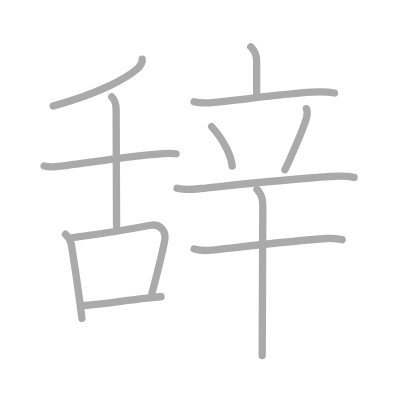
t = 0.00 s
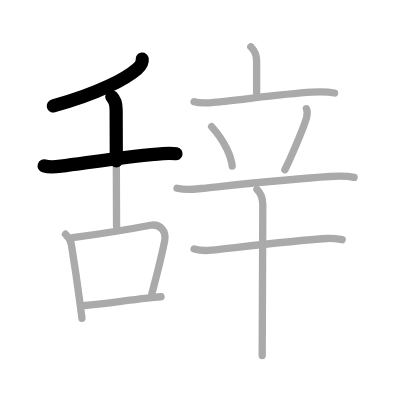
t = 2.50 s
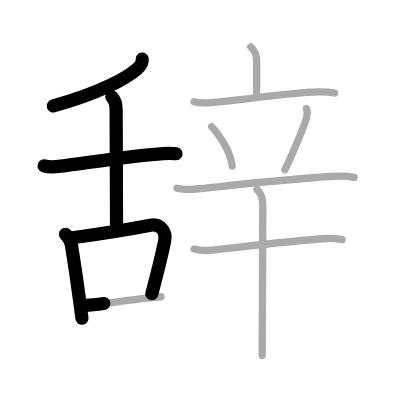
t = 5.25 s
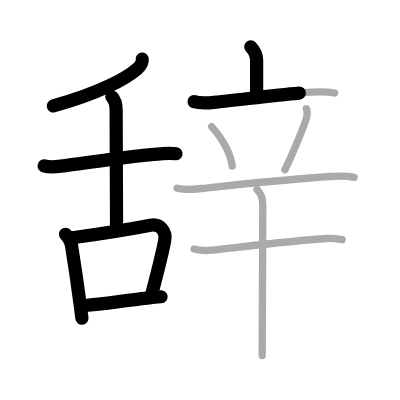
t = 7.75 s
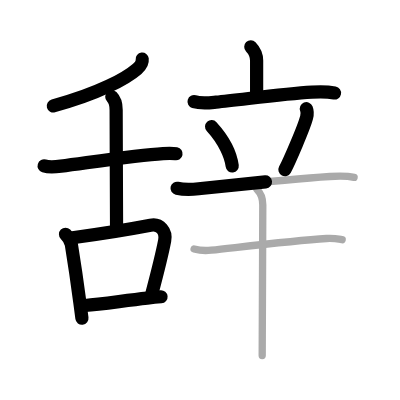
t = 10.50 s
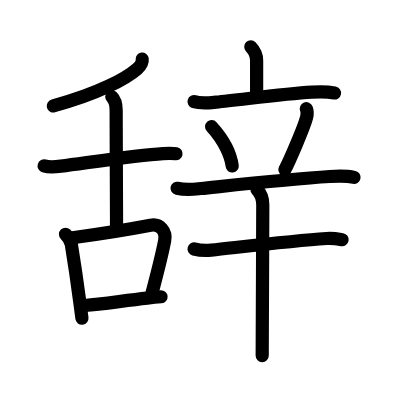
t = 13.00 s

The animated SVG that drew these frames (rendered in a browser with its animation timeline set to each time). Animation: 13 SMIL elements (animate=13); one cycle of 13.00 s.

<?xml version="1.0" standalone="no"?>
<!DOCTYPE svg PUBLIC "-//W3C//DTD SVG 1.1//EN"   "http://www.w3.org/Graphics/SVG/1.1/DTD/svg11.dtd">
<svg width="400px" height="400px"  version="1.1" xmlns="http://www.w3.org/2000/svg">
  <defs>
    <marker id="Triangle" viewBox="0 0 10 10" refX="0" refY="5" markerUnits="strokeWidth" markerWidth="3" style="stroke-opacity:0%;fill:#aaaaaa;" markerHeight="2" orient="auto">
      <path d="M 0 0 L 10 5 L 0 10 z" />
    </marker>
    
    <marker id="Arrow" viewBox="0 0 10 10" refX="5" refY="5" markerUnits="strokeWidth" markerWidth="1.8" style="stroke-opacity:0%;fill:#770000;" markerHeight="2" orient="auto">
      <path d="M 0 4 L 6 4 L 4 1 L 10 5 L 4 9 L 6 6 L 0 6 z" />
        <circle cx="5" cy="5" r="5" />
      </marker>
    
    <marker id="TriangleRed" viewBox="0 0 10 10" refX="0" refY="5" markerUnits="strokeWidth" markerWidth="3" style="stroke-opacity:0%;fill:#CC0000;" markerHeight="2" orient="auto">
      <path d="M 0 0 L 10 5 L 0 10 z" />
    </marker>
    
    <marker id="ArrowRed" viewBox="0 0 10 10" refX="5" refY="5" markerUnits="strokeWidth" markerWidth="1.8" style="stroke-opacity:0%;fill:#CC0000;" markerHeight="2" orient="auto">
      <path d="M 0 4 L 6 4 L 4 1 L 10 5 L 4 9 L 6 6 L 0 6 z" />
        <circle cx="5" cy="5" r="5" />
      </marker>
    
  </defs>
  
  <path style="fill:#ffffff; fill-opacity:100%; fill-rule:evenodd; stroke-width:0;" d="M 0 0 L 400px 0 L 400px 400px L 0 400px L 0 0" />

  <g transform="scale(3.6697247706422 3.6697247706422)">
<path style="fill:none; fill-opacity:0%; fill-rule:evenodd; stroke:#aaaaaa; stroke-opacity:100%; stroke-width: 1.5pt; stroke-linejoin:round; stroke-linecap:round;" d="M38.75 16.12c0.12 1-0.41 1.82-1.39 2.67c-2.87 2.49-10.15 6.61-22.86 10.08"></path>
<path style="fill:none; fill-opacity:0%; fill-rule:evenodd; stroke:#aaaaaa; stroke-opacity:100%; stroke-width: 1.5pt; stroke-linejoin:round; stroke-linecap:round;" d="M12.03 45.21c1.01 0.31 3.56 0.2 4.56 0.06c9.57-1.27 21.08-3.02 27.83-3.43c1.69-0.1 2.71-0.1 3.55 0.06"></path>
<path style="fill:none; fill-opacity:0%; fill-rule:evenodd; stroke:#aaaaaa; stroke-opacity:100%; stroke-width: 1.5pt; stroke-linejoin:round; stroke-linecap:round;" d="M30.46 26.37c0.83 0.83 1.19 2.13 1.19 3.58c0 8.05 0.11 25.05 0.11 31.69"></path>
<path style="fill:none; fill-opacity:0%; fill-rule:evenodd; stroke:#aaaaaa; stroke-opacity:100%; stroke-width: 1.5pt; stroke-linejoin:round; stroke-linecap:round;" d="M17.85 63.83c0.85 0.85 1.43 1.79 1.6 2.81c1.14 6.99 1.81 11.94 2.29 15.61c0.23 1.76 0.42 3.24 0.59 4.5"></path>
<path style="fill:none; fill-opacity:0%; fill-rule:evenodd; stroke:#aaaaaa; stroke-opacity:100%; stroke-width: 1.5pt; stroke-linejoin:round; stroke-linecap:round;" d="M19.77 64.78c7.83-1.06 16.02-2.4 21.25-3.4c2.61-0.5 4.36 1.63 3.85 4.25c-0.81 4.17-2.02 8.85-3.49 14.4"></path>
<path style="fill:none; fill-opacity:0%; fill-rule:evenodd; stroke:#aaaaaa; stroke-opacity:100%; stroke-width: 1.5pt; stroke-linejoin:round; stroke-linecap:round;" d="M23.14 83.25c4.77-0.39 10.61-1.3 16.97-2c1.24-0.14 2.49-0.27 3.77-0.38"></path>
<path style="fill:none; fill-opacity:0%; fill-rule:evenodd; stroke:#aaaaaa; stroke-opacity:100%; stroke-width: 1.5pt; stroke-linejoin:round; stroke-linecap:round;" d="M68.34 12.75c0.73 0.75 1.59 2 1.59 3.75s0 4 0 8.75"></path>
<path style="fill:none; fill-opacity:0%; fill-rule:evenodd; stroke:#aaaaaa; stroke-opacity:100%; stroke-width: 1.5pt; stroke-linejoin:round; stroke-linecap:round;" d="M52.88 27.7c1.92 0.59 4.03 0.32 6 0.14c6.52-0.6 18.02-2.26 26.12-2.72c2.08-0.12 4.11-0.16 6.17 0.22"></path>
<path style="fill:none; fill-opacity:0%; fill-rule:evenodd; stroke:#aaaaaa; stroke-opacity:100%; stroke-width: 1.5pt; stroke-linejoin:round; stroke-linecap:round;" d="M57.66 34.5c3.64 4.01 5.29 8.11 5.62 10.75"></path>
<path style="fill:none; fill-opacity:0%; fill-rule:evenodd; stroke:#aaaaaa; stroke-opacity:100%; stroke-width: 1.5pt; stroke-linejoin:round; stroke-linecap:round;" d="M83.49 29.62c0.28 0.7 0.28 1.52 0.06 2.36c-0.74 2.84-4.76 12.06-5.92 14.27"></path>
<path style="fill:none; fill-opacity:0%; fill-rule:evenodd; stroke:#aaaaaa; stroke-opacity:100%; stroke-width: 1.5pt; stroke-linejoin:round; stroke-linecap:round;" d="M48.25 51.3c2.62 0.57 4.37 0.29 6.51 0.07c10.63-1.1 24.29-2.6 35.11-3.27c2.25-0.14 4.41-0.26 6.62 0.23"></path>
<path style="fill:none; fill-opacity:0%; fill-rule:evenodd; stroke:#aaaaaa; stroke-opacity:100%; stroke-width: 1.5pt; stroke-linejoin:round; stroke-linecap:round;" d="M52.89 67.85c1.21 0.32 3.45 0.45 4.66 0.32c9.71-1.05 22.21-2.55 31.44-3.17c2.02-0.13 3.24 0.15 4.25 0.32"></path>
<path style="fill:none; fill-opacity:0%; fill-rule:evenodd; stroke:#aaaaaa; stroke-opacity:100%; stroke-width: 1.5pt; stroke-linejoin:round; stroke-linecap:round;" d="M70.02 51.63c1.05 1.05 1.59 2.49 1.59 4.21c0 4.85-0.1 24.66-0.14 35.28c-0.01 2.58-0.02 4.61-0.02 5.76"></path>

<path style="fill:none; fill-opacity:0%; fill-rule:evenodd; stroke:#000000; stroke-opacity:100%; stroke-width: 2.7pt; stroke-linejoin:round; stroke-linecap:round;" d="M38.75 16.12c0.12 1-0.41 1.82-1.39 2.67c-2.87 2.49-10.15 6.61-22.86 10.08" pathLength="100" stroke-dashoffset="100" stroke-dasharray="100 105"><animate id="dashAnim1" attributeName="stroke-dashoffset" from="100" to="0" dur="1s" calcMode="linear" fill="freeze"/></path>
<path style="fill:none; fill-opacity:0%; fill-rule:evenodd; stroke:#000000; stroke-opacity:100%; stroke-width: 2.7pt; stroke-linejoin:round; stroke-linecap:round;" d="M12.03 45.21c1.01 0.31 3.56 0.2 4.56 0.06c9.57-1.27 21.08-3.02 27.83-3.43c1.69-0.1 2.71-0.1 3.55 0.06" pathLength="100" stroke-dashoffset="100" stroke-dasharray="100 105"><animate id="dashAnim2" attributeName="stroke-dashoffset" from="100" to="0" dur="1s" calcMode="linear" begin="dashAnim1.end" fill="freeze"/></path>
<path style="fill:none; fill-opacity:0%; fill-rule:evenodd; stroke:#000000; stroke-opacity:100%; stroke-width: 2.7pt; stroke-linejoin:round; stroke-linecap:round;" d="M30.46 26.37c0.83 0.83 1.19 2.13 1.19 3.58c0 8.05 0.11 25.05 0.11 31.69" pathLength="100" stroke-dashoffset="100" stroke-dasharray="100 105"><animate id="dashAnim3" attributeName="stroke-dashoffset" from="100" to="0" dur="1s" calcMode="linear" begin="dashAnim2.end" fill="freeze"/></path>
<path style="fill:none; fill-opacity:0%; fill-rule:evenodd; stroke:#000000; stroke-opacity:100%; stroke-width: 2.7pt; stroke-linejoin:round; stroke-linecap:round;" d="M17.85 63.83c0.85 0.85 1.43 1.79 1.6 2.81c1.14 6.99 1.81 11.94 2.29 15.61c0.23 1.76 0.42 3.24 0.59 4.5" pathLength="100" stroke-dashoffset="100" stroke-dasharray="100 105"><animate id="dashAnim4" attributeName="stroke-dashoffset" from="100" to="0" dur="1s" calcMode="linear" begin="dashAnim3.end" fill="freeze"/></path>
<path style="fill:none; fill-opacity:0%; fill-rule:evenodd; stroke:#000000; stroke-opacity:100%; stroke-width: 2.7pt; stroke-linejoin:round; stroke-linecap:round;" d="M19.77 64.78c7.83-1.06 16.02-2.4 21.25-3.4c2.61-0.5 4.36 1.63 3.85 4.25c-0.81 4.17-2.02 8.85-3.49 14.4" pathLength="100" stroke-dashoffset="100" stroke-dasharray="100 105"><animate id="dashAnim5" attributeName="stroke-dashoffset" from="100" to="0" dur="1s" calcMode="linear" begin="dashAnim4.end" fill="freeze"/></path>
<path style="fill:none; fill-opacity:0%; fill-rule:evenodd; stroke:#000000; stroke-opacity:100%; stroke-width: 2.7pt; stroke-linejoin:round; stroke-linecap:round;" d="M23.14 83.25c4.77-0.39 10.61-1.3 16.97-2c1.24-0.14 2.49-0.27 3.77-0.38" pathLength="100" stroke-dashoffset="100" stroke-dasharray="100 105"><animate id="dashAnim6" attributeName="stroke-dashoffset" from="100" to="0" dur="1s" calcMode="linear" begin="dashAnim5.end" fill="freeze"/></path>
<path style="fill:none; fill-opacity:0%; fill-rule:evenodd; stroke:#000000; stroke-opacity:100%; stroke-width: 2.7pt; stroke-linejoin:round; stroke-linecap:round;" d="M68.34 12.75c0.73 0.75 1.59 2 1.59 3.75s0 4 0 8.75" pathLength="100" stroke-dashoffset="100" stroke-dasharray="100 105"><animate id="dashAnim7" attributeName="stroke-dashoffset" from="100" to="0" dur="1s" calcMode="linear" begin="dashAnim6.end" fill="freeze"/></path>
<path style="fill:none; fill-opacity:0%; fill-rule:evenodd; stroke:#000000; stroke-opacity:100%; stroke-width: 2.7pt; stroke-linejoin:round; stroke-linecap:round;" d="M52.88 27.7c1.92 0.59 4.03 0.32 6 0.14c6.52-0.6 18.02-2.26 26.12-2.72c2.08-0.12 4.11-0.16 6.17 0.22" pathLength="100" stroke-dashoffset="100" stroke-dasharray="100 105"><animate id="dashAnim8" attributeName="stroke-dashoffset" from="100" to="0" dur="1s" calcMode="linear" begin="dashAnim7.end" fill="freeze"/></path>
<path style="fill:none; fill-opacity:0%; fill-rule:evenodd; stroke:#000000; stroke-opacity:100%; stroke-width: 2.7pt; stroke-linejoin:round; stroke-linecap:round;" d="M57.66 34.5c3.64 4.01 5.29 8.11 5.62 10.75" pathLength="100" stroke-dashoffset="100" stroke-dasharray="100 105"><animate id="dashAnim9" attributeName="stroke-dashoffset" from="100" to="0" dur="1s" calcMode="linear" begin="dashAnim8.end" fill="freeze"/></path>
<path style="fill:none; fill-opacity:0%; fill-rule:evenodd; stroke:#000000; stroke-opacity:100%; stroke-width: 2.7pt; stroke-linejoin:round; stroke-linecap:round;" d="M83.49 29.62c0.28 0.7 0.28 1.52 0.06 2.36c-0.74 2.84-4.76 12.06-5.92 14.27" pathLength="100" stroke-dashoffset="100" stroke-dasharray="100 105"><animate id="dashAnim10" attributeName="stroke-dashoffset" from="100" to="0" dur="1s" calcMode="linear" begin="dashAnim9.end" fill="freeze"/></path>
<path style="fill:none; fill-opacity:0%; fill-rule:evenodd; stroke:#000000; stroke-opacity:100%; stroke-width: 2.7pt; stroke-linejoin:round; stroke-linecap:round;" d="M48.25 51.3c2.62 0.57 4.37 0.29 6.51 0.07c10.63-1.1 24.29-2.6 35.11-3.27c2.25-0.14 4.41-0.26 6.62 0.23" pathLength="100" stroke-dashoffset="100" stroke-dasharray="100 105"><animate id="dashAnim11" attributeName="stroke-dashoffset" from="100" to="0" dur="1s" calcMode="linear" begin="dashAnim10.end" fill="freeze"/></path>
<path style="fill:none; fill-opacity:0%; fill-rule:evenodd; stroke:#000000; stroke-opacity:100%; stroke-width: 2.7pt; stroke-linejoin:round; stroke-linecap:round;" d="M52.89 67.85c1.21 0.32 3.45 0.45 4.66 0.32c9.71-1.05 22.21-2.55 31.44-3.17c2.02-0.13 3.24 0.15 4.25 0.32" pathLength="100" stroke-dashoffset="100" stroke-dasharray="100 105"><animate id="dashAnim12" attributeName="stroke-dashoffset" from="100" to="0" dur="1s" calcMode="linear" begin="dashAnim11.end" fill="freeze"/></path>
<path style="fill:none; fill-opacity:0%; fill-rule:evenodd; stroke:#000000; stroke-opacity:100%; stroke-width: 2.7pt; stroke-linejoin:round; stroke-linecap:round;" d="M70.02 51.63c1.05 1.05 1.59 2.49 1.59 4.21c0 4.85-0.1 24.66-0.14 35.28c-0.01 2.58-0.02 4.61-0.02 5.76" pathLength="100" stroke-dashoffset="100" stroke-dasharray="100 105"><animate id="dashAnim13" attributeName="stroke-dashoffset" from="100" to="0" dur="1s" calcMode="linear" begin="dashAnim12.end" fill="freeze"/></path>

</g>

</svg>  
          
